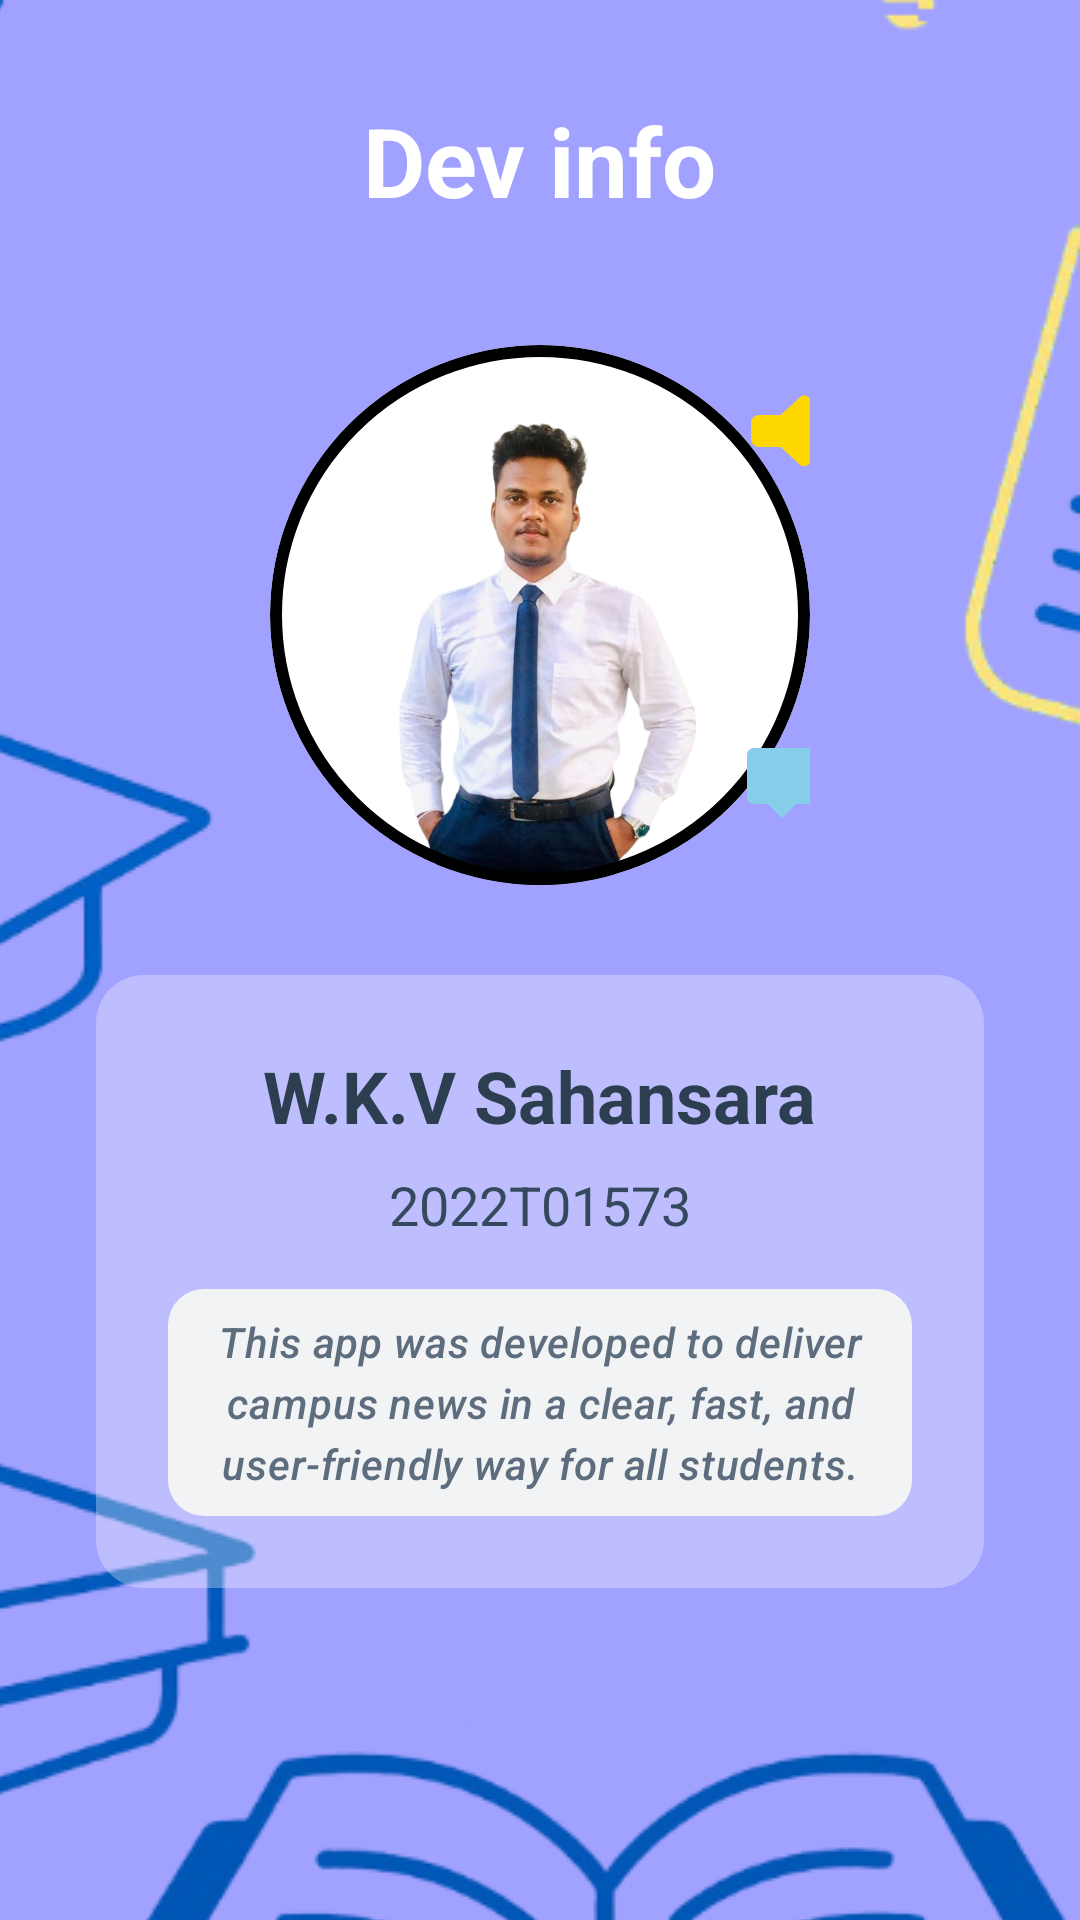

This screen was rendered from an Android layout file. Write that file and the resources it references.
<!-- AndroidManifest.xml: application theme Theme.UocDaily -->
<!-- res/layout/developer_info_activity.xml -->
<?xml version="1.0" encoding="utf-8"?>
<RelativeLayout xmlns:android="http://schemas.android.com/apk/res/android"
    xmlns:app="http://schemas.android.com/apk/res-auto"
    android:layout_width="match_parent"
    android:layout_height="match_parent"
    android:background="@drawable/background_layer">


    
    <LinearLayout
        android:layout_width="match_parent"
        android:layout_height="match_parent"
        android:gravity="center"
        android:orientation="vertical"
        android:padding="32dp">

        
        <TextView
            android:layout_width="wrap_content"
            android:layout_height="wrap_content"
            android:layout_marginBottom="40dp"
            android:text="@string/dev_info_title"
            android:textColor="#FFFFFF"
            android:textSize="32sp"
            android:textStyle="bold" />

        
        <RelativeLayout
            android:layout_width="180dp"
            android:layout_height="180dp"
            android:layout_marginBottom="30dp">

            

            
            <androidx.cardview.widget.CardView
                android:layout_width="180dp"
                android:layout_height="180dp"
                android:layout_centerHorizontal="true"
                app:cardCornerRadius="120dp"
                app:cardElevation="0dp">

                <FrameLayout
                    android:layout_width="match_parent"
                    android:layout_height="match_parent">

                    <ImageView
                        android:id="@+id/ivProfileImage"
                        android:layout_width="match_parent"
                        android:layout_height="match_parent"
                        android:contentDescription="@string/profile_image_desc"
                        android:scaleType="centerCrop"
                        android:src="@drawable/profile" />

                    <View
                        android:layout_width="match_parent"
                        android:layout_height="match_parent"
                        android:background="@drawable/circular_image_black_border" />

                </FrameLayout>

            </androidx.cardview.widget.CardView>
            <ImageView
                android:layout_width="32dp"
                android:layout_height="32dp"
                android:layout_alignParentTop="true"
                android:layout_alignParentEnd="true"
                android:layout_marginTop="10dp"
                android:layout_marginEnd="-10dp"
                android:contentDescription="@string/decorative_icon_desc"
                android:src="@drawable/ic_megaphone"
                app:tint="#FFD700" />

            <ImageView
                android:layout_width="28dp"
                android:layout_height="28dp"
                android:layout_alignParentEnd="true"
                android:layout_alignParentBottom="true"
                android:layout_marginEnd="-5dp"
                android:layout_marginBottom="20dp"
                android:contentDescription="@string/decorative_icon_desc"
                android:src="@drawable/ic_chat_bubble"
                app:tint="#87CEEB" />

        </RelativeLayout>

        
        <LinearLayout
            android:layout_width="match_parent"
            android:layout_height="wrap_content"
            android:layout_marginBottom="1dp"
            android:background="@drawable/dev_info_card_background"
            android:gravity="center"
            android:orientation="vertical"
            android:padding="24dp">

            
            <TextView
                android:layout_width="wrap_content"
                android:layout_height="wrap_content"
                android:layout_marginBottom="8dp"
                android:text="@string/developer_name"
                android:textColor="#2C3E50"
                android:textSize="24sp"
                android:textStyle="bold" />

            
            <TextView
                android:layout_width="wrap_content"
                android:layout_height="wrap_content"
                android:layout_marginBottom="16dp"
                android:text="@string/developer_index"
                android:textColor="#34495E"
                android:textSize="18sp"
                android:textStyle="normal" />

            
            <TextView
                android:layout_width="wrap_content"
                android:layout_height="wrap_content"
                android:background="@drawable/rounded_text_background"
                android:fontFamily="sans-serif-medium"
                android:gravity="center"
                android:letterSpacing="0.02"
                android:lineSpacingExtra="4dp"
                android:padding="8dp"
                android:text="@string/app_purpose_description"
                android:textColor="#5D6D7E"
                android:textSize="14sp"
                android:textStyle="italic" />


        </LinearLayout>

        
        <RelativeLayout
            android:layout_width="match_parent"
            android:layout_height="wrap_content"
            android:layout_marginBottom="30dp">


            
            <ImageView
                android:layout_width="24dp"
                android:layout_height="24dp"
                android:layout_alignParentStart="true"
                android:layout_centerVertical="true"
                android:layout_marginStart="40dp"
                android:contentDescription="@string/decorative_icon_desc"

                app:tint="#FFD700" />


        </RelativeLayout>

        
        <TextView
            android:layout_width="wrap_content"
            android:layout_height="wrap_content"
            android:layout_marginBottom="24dp"
            android:background="@drawable/version_badge_background"
            android:paddingHorizontal="16dp"
            android:paddingVertical="8dp"
            android:text="@string/app_version"
            android:textColor="#FFFFFF"
            android:textSize="14sp"
            android:textStyle="bold" />

        
        <androidx.cardview.widget.CardView
            android:id="@+id/btnExit"
            android:layout_width="120dp"
            android:layout_height="wrap_content"
            android:clickable="true"
            android:focusable="true"
            android:foreground="?android:attr/selectableItemBackground"
            app:cardCornerRadius="25dp"
            app:cardElevation="8dp">

            <LinearLayout
                android:layout_width="match_parent"
                android:layout_height="wrap_content"
                android:background="@drawable/exit_button_background"
                android:gravity="center"
                android:orientation="horizontal"
                android:paddingHorizontal="20dp"
                android:paddingVertical="12dp">

                <TextView
                    android:layout_width="wrap_content"
                    android:layout_height="wrap_content"
                    android:text="@string/exit_button_text"
                    android:textColor="#FFFFFF"
                    android:textSize="16sp"
                    android:paddingVertical="1dp"
                    android:paddingHorizontal="8dp"

                    android:textStyle="bold" />


            </LinearLayout>

        </androidx.cardview.widget.CardView>

    </LinearLayout>

</RelativeLayout>
<!-- resources referenced by this layout -->
<resources>
  <!-- drawable background_layer (drawable) -->
  <layer-list xmlns:android="http://schemas.android.com/apk/res/android">
      
      <item>
          <color android:color="#CC8A8EFF" /> 
  
      </item>
  
      
      <item>
          <bitmap
              android:src="@drawable/bg"
              android:gravity="center" />
      </item>
  </layer-list>
  <!-- drawable circular_image_black_border (drawable) -->
  <?xml version="1.0" encoding="utf-8"?>
  <shape xmlns:android="http://schemas.android.com/apk/res/android"
      android:shape="oval">
      <stroke
          android:width="4dp"
          android:color="#000000" />
      <solid android:color="@android:color/transparent" />
  </shape>
  <!-- drawable dev_info_card_background (drawable) -->
  <?xml version="1.0" encoding="utf-8"?>
  <shape xmlns:android="http://schemas.android.com/apk/res/android"
      android:shape="rectangle">
      <solid android:color="#4DFFFFFF" />
      
      <corners android:radius="16dp" />
  </shape>
  <!-- drawable exit_button_background (drawable) -->
  <?xml version="1.0" encoding="utf-8"?>
  <shape xmlns:android="http://schemas.android.com/apk/res/android"
      android:shape="rectangle">
      <gradient
          android:startColor="#34495E"
          android:endColor="#2C3E50"
          android:angle="45" />
      <corners android:radius="25dp" />
  </shape>
  <!-- drawable ic_chat_bubble (drawable) -->
  <vector xmlns:android="http://schemas.android.com/apk/res/android"
      android:width="24dp"
      android:height="24dp"
      android:viewportWidth="24"
      android:viewportHeight="24">
      <path
          android:fillColor="#87CEEB"
          android:pathData="M20,2H4c-1.1,0 -2,0.9 -2,2v12c0,1.1 0.9,2 2,2h4l4,4 4,-4h4c1.1,0 2,-0.9 2,-2V4c0,-1.1 -0.9,-2 -2,-2z" />
  </vector>
  <!-- drawable ic_megaphone (drawable) -->
  <vector xmlns:android="http://schemas.android.com/apk/res/android"
      android:width="24dp"
      android:height="24dp"
      android:viewportWidth="24"
      android:viewportHeight="24">
      <path
          android:fillColor="#FFD700"
          android:pathData="M21,3c-0.6,0 -1,0.4 -1,1v16c0,0.6 0.4,1 1,1s1,-0.4 1,-1V4c0,-0.6 -0.4,-1 -1,-1zM16,5.3c-0.6,-0.3 -1.3,-0.2 -1.8,0.3L9.4,10H4c-1.1,0 -2,0.9 -2,2v4c0,1.1 0.9,2 2,2h5.4l4.8,4.4c0.3,0.3 0.7,0.4 1.1,0.4c0.2,0 0.5,-0.1 0.7,-0.2c0.6,-0.3 1,-0.9 1,-1.6V6.9c0,-0.7 -0.4,-1.3 -1,-1.6z" />
  </vector>
  <!-- drawable profile: png bitmap (drawable, 219975 bytes) -->
  <!-- drawable rounded_text_background (drawable) -->
  <shape xmlns:android="http://schemas.android.com/apk/res/android"
      android:shape="rectangle">
      <solid android:color="#F2F3F4"/>
      <corners android:radius="12dp" />
  </shape>
  <!-- drawable version_badge_background (drawable) -->
  <?xml version="1.0" encoding="utf-8"?>
  <shape xmlns:android="http://schemas.android.com/apk/res/android"
      android:shape="rectangle">
      <solid android:color="#2C3E50" />
      <corners android:radius="20dp" />
  </shape>
  <string name="app_purpose_description">This app was developed to deliver campus news in a clear, fast, and user-friendly way for all students.</string>
  <string name="app_version">version 1.0</string>
  <string name="decorative_icon_desc">Decorative Icon</string>
  <string name="dev_info_title">Dev info</string>
  <string name="developer_index">2022T01573</string>
  <string name="developer_name">W.K.V Sahansara</string>
  <string name="exit_button_text">Exit</string>
  <string name="profile_image_desc">Developer Profile Image</string>
  <style name="Theme.UocDaily" parent="Base.Theme.UocDaily" />
  <!-- drawable bg: png bitmap (drawable, 170987 bytes) -->
  <style name="Base.Theme.UocDaily" parent="Theme.Material3.DayNight.NoActionBar">
          
          
      </style>
</resources>
